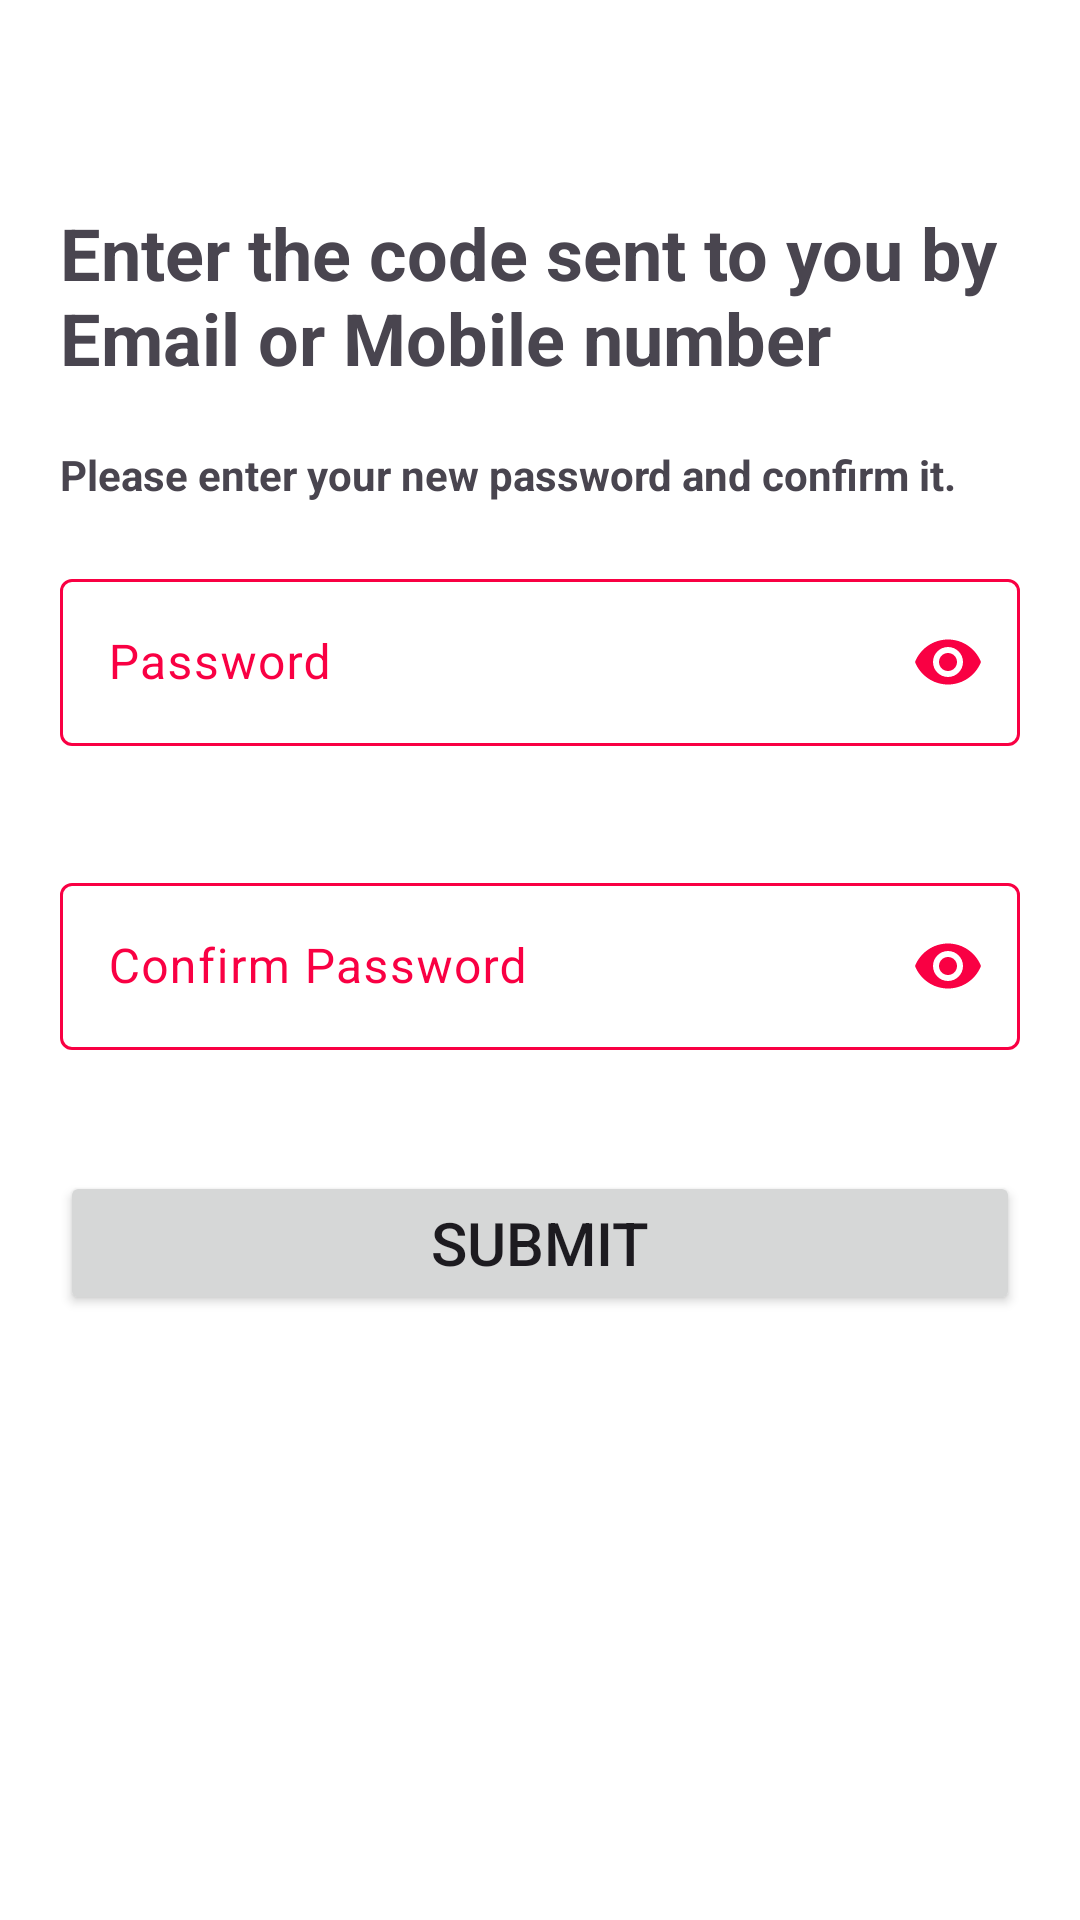

The Android layout XML behind this screen, and the referenced resources:
<!-- AndroidManifest.xml: application theme M3.AppTheme -->
<!-- res/layout/activity_reset_password.xml -->
<?xml version="1.0" encoding="utf-8"?>
<androidx.constraintlayout.widget.ConstraintLayout xmlns:android="http://schemas.android.com/apk/res/android"
    xmlns:app="http://schemas.android.com/apk/res-auto"
    xmlns:tools="http://schemas.android.com/tools"
    android:layout_width="match_parent"
    android:layout_height="match_parent"
    android:id="@+id/context_view"
    tools:context=".ui.ResetPasswordActivity">

    <Button
        android:id="@+id/btnReturn"
        style="@style/Widget.Material3.Button.IconButton"
        android:layout_width="wrap_content"
        android:layout_height="wrap_content"
        app:icon="@drawable/ic_arrow_back"
        app:layout_constraintStart_toStartOf="parent"
        app:layout_constraintTop_toTopOf="parent" />

    <TextView
        android:id="@+id/txtResetPwd"
        android:layout_width="match_parent"
        android:layout_height="wrap_content"
        android:layout_margin="20dp"
        android:gravity="start|center"
        android:text="@string/txt_otp_validation"
        android:textSize="24sp"
        android:textStyle="bold"
        app:layout_constraintEnd_toEndOf="parent"
        app:layout_constraintStart_toStartOf="parent"
        app:layout_constraintTop_toBottomOf="@+id/btnReturn" />

    <TextView
        android:id="@+id/txtResetPwdDesc"
        android:layout_width="match_parent"
        android:layout_height="wrap_content"
        android:layout_margin="20dp"
        android:gravity="start|center"
        android:text="@string/txt_reset_password_desc"
        android:textStyle="bold"
        app:layout_constraintEnd_toEndOf="parent"
        app:layout_constraintStart_toStartOf="parent"
        app:layout_constraintTop_toBottomOf="@+id/txtResetPwd" />

    <com.google.android.material.textfield.TextInputLayout
        android:id="@+id/tiPasswordLayout"
        android:layout_width="match_parent"
        android:layout_height="wrap_content"
        android:layout_margin="20dp"
        android:hint="@string/input_password"
        app:errorEnabled="true"
        app:layout_constraintEnd_toEndOf="parent"
        app:layout_constraintStart_toStartOf="parent"
        app:layout_constraintTop_toBottomOf="@+id/txtResetPwdDesc"
        app:passwordToggleEnabled="true"
        app:passwordToggleTint="@color/colorPrimary"
        app:startIconDrawable="@drawable/ic_lock">

        <com.google.android.material.textfield.TextInputEditText
            android:id="@+id/tiPassword"
            android:layout_width="match_parent"
            android:layout_height="wrap_content"
            android:inputType="textPassword" />

    </com.google.android.material.textfield.TextInputLayout>

    <com.google.android.material.textfield.TextInputLayout
        android:id="@+id/tiConfirmPasswordLayout"
        android:layout_width="match_parent"
        android:layout_height="wrap_content"
        android:hint="@string/input_confirm_password"
        android:layout_margin="20dp"
        app:passwordToggleEnabled="true"
        app:startIconDrawable="@drawable/ic_lock"
        app:passwordToggleTint="@color/colorPrimary"
        app:errorEnabled="true"
        app:layout_constraintEnd_toEndOf="parent"
        app:layout_constraintStart_toStartOf="parent"
        app:layout_constraintTop_toBottomOf="@+id/tiPasswordLayout">

        <com.google.android.material.textfield.TextInputEditText
            android:id="@+id/tiConfirmPassword"
            android:layout_width="match_parent"
            android:layout_height="wrap_content"
            android:inputType="textPassword"/>

    </com.google.android.material.textfield.TextInputLayout>

    <Button
        android:id="@+id/btnSubmit"
        android:layout_width="0dp"
        android:layout_height="wrap_content"
        android:layout_margin="20dp"
        android:text="@string/btn_submit"
        android:textSize="20sp"
        app:layout_constraintEnd_toEndOf="parent"
        app:layout_constraintStart_toStartOf="parent"
        app:layout_constraintTop_toBottomOf="@+id/tiConfirmPasswordLayout" />


</androidx.constraintlayout.widget.ConstraintLayout>
<!-- resources referenced by this layout -->
<resources>
  <color name="colorPrimary">#f90043</color>
  <string name="btn_submit">Submit</string>
  <string name="input_confirm_password">Confirm Password</string>
  <string name="input_password">Password</string>
  <string name="txt_otp_validation">Enter the code sent to you by Email or Mobile number</string>
  <string name="txt_reset_password_desc">Please enter your new password and confirm it.</string>
  <style name="M3.AppTheme" parent="Theme.Material3.Light.NoActionBar">
          <item name="colorPrimary">@color/colorPrimary</item>
          <item name="colorOnPrimary">@color/white</item>
          <item name="android:colorBackground">@color/white</item>
          <item name="colorSurface">@color/colorSecondary</item>
          <item name="colorOnSurfaceVariant">@color/colorPrimary</item>
          <item name="colorOutline">@color/colorPrimary</item>
          <item name="android:textColorHighlight">@color/colorSecondary</item>
          <item name="colorOnSurface">@color/colorPrimary</item>
          <item name="android:forceDarkAllowed" tools:targetApi="q">false</item>
  
          <item name="colorOnSurfaceInverse">@color/colorPrimary</item>
          <item name="colorPrimaryInverse">@color/colorPrimary</item>
          <item name="colorSurfaceInverse">@color/colorSecondaryOverLay</item>
  
          <item name="colorSurfaceVariant">@color/white</item>
          <item name="colorOnSecondaryContainer">@color/colorPrimary</item>
          <item name="colorSecondaryContainer">@color/colorPrimaryLight</item>
  
          <item name="colorError">@color/red</item>
          <item name="colorErrorContainer">@color/red</item>
          <item name="colorOnError">@color/red</item>
          <item name="colorOnErrorContainer">@color/red</item>
  
          
          
          
          
          
          
          
          
  
          
  
      </style>
  <color name="white">#FFFFFFFF</color>
  <color name="colorSecondary">#0c0f18</color>
  <color name="colorSecondaryOverLay">#CC0c0f18</color>
  <color name="colorPrimaryLight">#fe7da0</color>
  <color name="red">#FF0000</color>
</resources>
